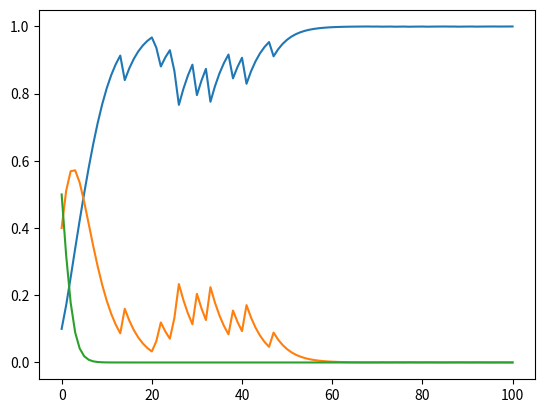

This chart was generated by the following Python code:
import numpy as np
import matplotlib.pyplot as plt

np.random.seed(1)

n = 100 #試行回数
i = 0 #コインの種類
pi = np.array([0.1,0.4,0.5]) #含有率π
theta = np.array([0.8,0.6,0.3]) #表の出る確率θ
pri_prob = np.array([pi]) #１番最初の事前確率
plot_data = np.array([pri_prob]) #プロットするためのデータ

#コインの表の出る確率によって系列を作成
X = np.random.choice(["H","T"],size=n,p=[theta[i],1-theta[i]])
print(X)

#事後確率の計算
def bayes_post(pri_prob,x):
	if x == "H":
		numerator = pri_prob * theta
	elif x == "T":
		numerator = pri_prob * (1 - theta)
	else:
		pass
	post_prob = numerator / numerator.sum()
	return post_prob

#データの数だけベイズ更新
for x in X:
	pri_prob = bayes_post(pri_prob,x)
	plot_data = np.append(plot_data,pri_prob)

print(pri_prob.T) #求められた事後確率を表示

#プロット
plot_data = plot_data.reshape(n+1,3)
plt.plot(plot_data)
plt.show()
